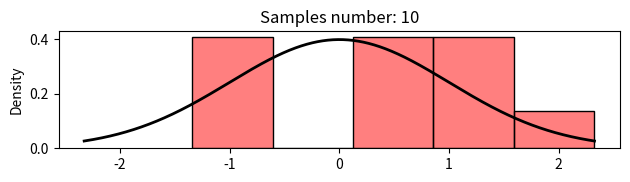

Recreate this plot in Python. (Note: this script raises an exception after producing the figure.)
from scipy.stats import norm, cauchy, laplace, poisson, uniform
import numpy as np
import matplotlib.pyplot as plt
import seaborn as sb

def drawNorm(size):
    fn = norm(0, 1)
    x = np.linspace(fn.ppf(0.01), fn.ppf(0.99), 1000)
    plt.plot(x, fn.pdf(x), 'k', lw=2)

    bins = fn.rvs(size=size)
    plt.tight_layout()
    sb.histplot(bins, stat="density", alpha=0.5, color="red")


def drawCauchy(size):
    fc = cauchy(0, 1)
    x = np.linspace(fc.ppf(0.01), fc.ppf(0.99), 1000)
    plt.plot(x, fc.pdf(x), 'k', lw=2)

    bins = fc.rvs(size=size)
    plt.tight_layout()
    sb.histplot(bins, stat="density", alpha=0.5, color="blue")


def drawLaplace(size):
    fl = laplace(0, 1 / np.sqrt(2))
    x = np.linspace(fl.ppf(0.01), fl.ppf(0.99), 1000)
    plt.plot(x, fl.pdf(x), 'k', lw=2)

    bins = fl.rvs(size=size)
    plt.tight_layout()
    sb.histplot(bins, stat="density", alpha=0.5, color="green")


def drawPoisson(size):
    fp = poisson(10)
    x = np.arange(fp.ppf(0.01), fp.ppf(0.99))
    plt.plot(x, fp.pmf(x), 'ok', lw=2)

    bins = fp.rvs(size=size)
    plt.tight_layout()
    sb.histplot(bins, stat="density", alpha=0.5, color="yellow")


def drawUniform(size):
    fu = uniform(-np.sqrt(3), np.sqrt(3))
    x = np.linspace(fu.ppf(0.01), fu.ppf(0.99), 1000)
    plt.plot(x, fu.pdf(x), 'k', lw=2)

    bins = fu.rvs(size=size)
    plt.tight_layout()
    sb.histplot(bins, stat="density", alpha=0.5, color="orange", label="density")


sampleSizes = [10, 50, 1000]
distrPlots = [[drawNorm, "normal"],
              [drawCauchy, "cauchy"],
              [drawLaplace, "laplace"],
              [drawPoisson, "poisson"],
              [drawUniform, "uniform"]]

for plot in distrPlots:
    fig = plt.figure()

    for i in range(len(sampleSizes)):
        axes = fig.add_subplot(len(sampleSizes), 1, i + 1)
        axes.set_title('Samples number: ' + str(sampleSizes[i]))
        axes.set_ylabel('Density')
        plot[0](sampleSizes[i])
        plt.savefig('Graphics/' + plot[1] + '.png')